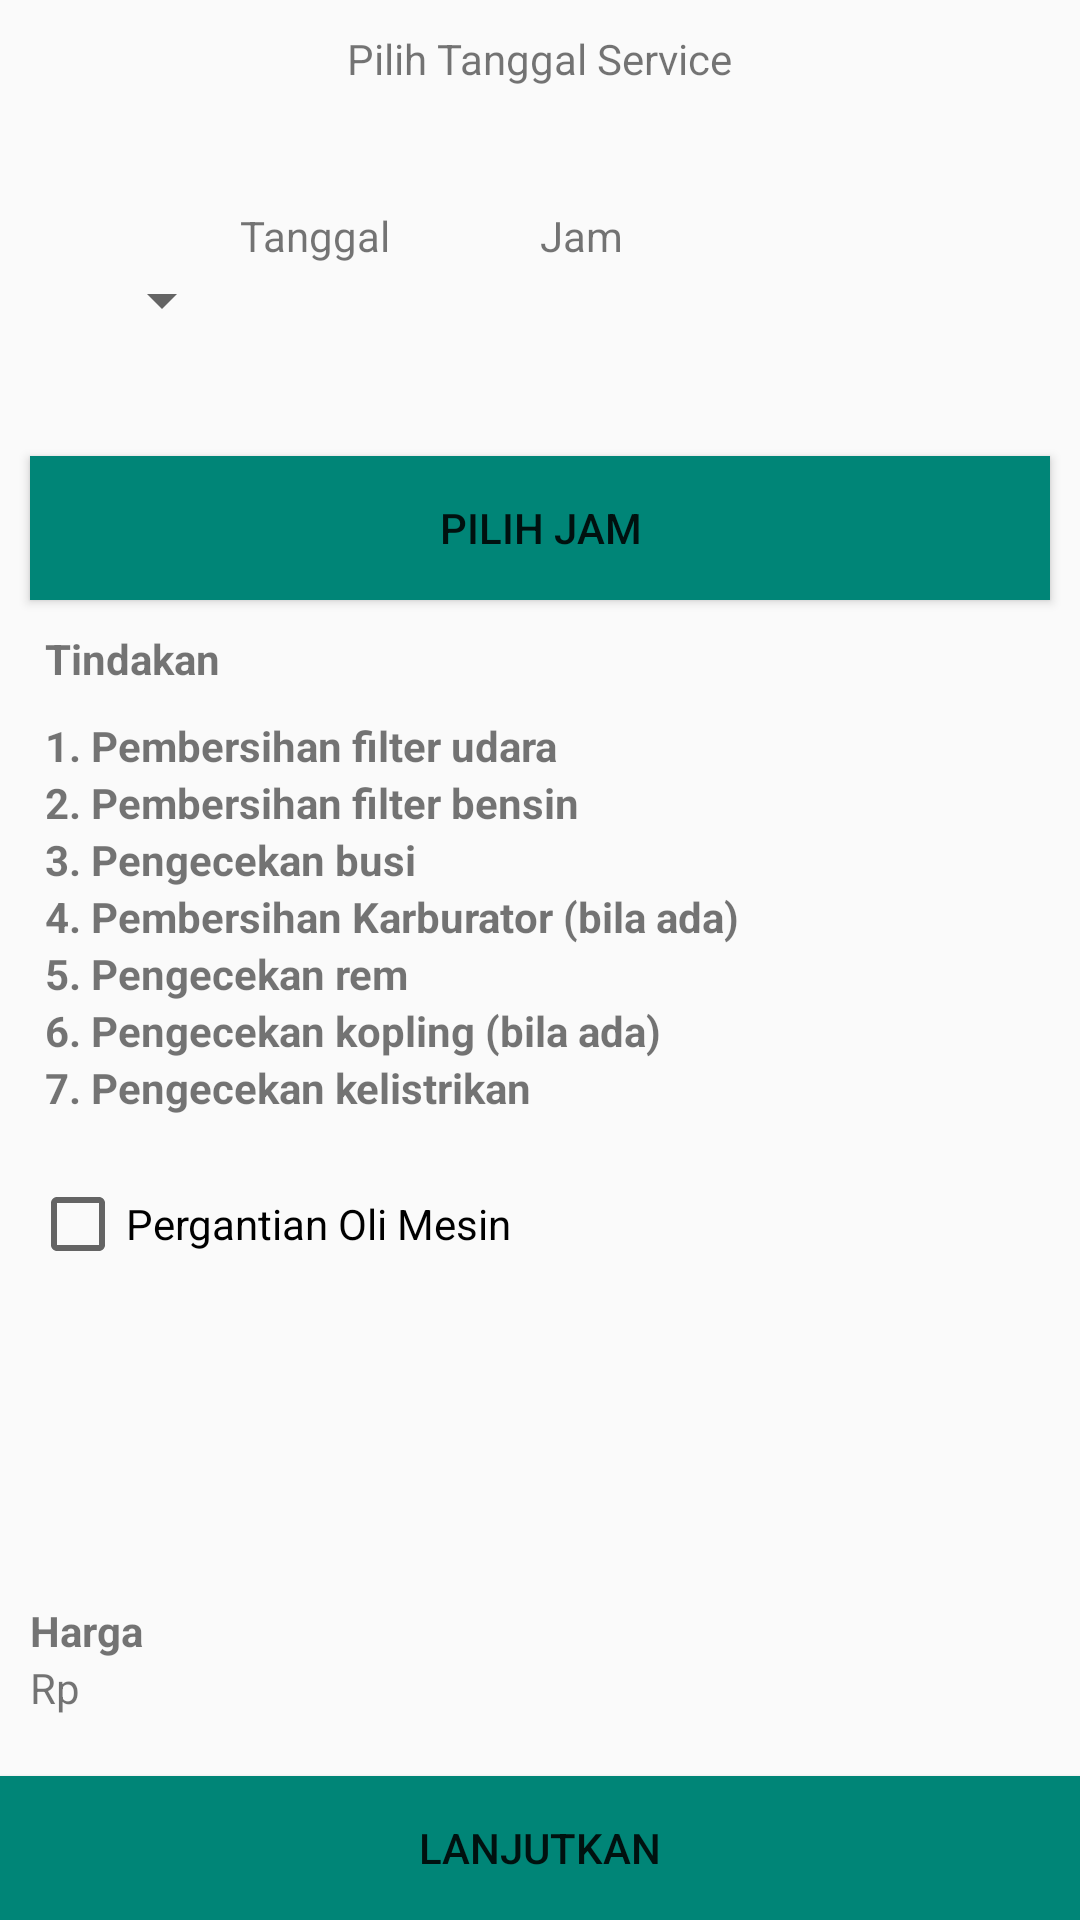

Write the Android layout XML for this screen, with the resource values it uses.
<!-- AndroidManifest.xml: application theme AppTheme -->
<!-- res/layout/activity_service_rutin_page2.xml -->
<?xml version="1.0" encoding="utf-8"?>
<RelativeLayout
    xmlns:android="http://schemas.android.com/apk/res/android"
    xmlns:app="http://schemas.android.com/apk/res-auto"
    xmlns:tools="http://schemas.android.com/tools"
    android:layout_width="match_parent"
    android:layout_height="match_parent"
    android:orientation="vertical"
    tools:context=".customer.service_rutin_page.ServiceRutinPage2">
    <ScrollView
        android:layout_width="match_parent"
        android:layout_height="match_parent"
        android:id="@+id/scrollViewService"
        android:scrollbars="vertical">
        <LinearLayout
            android:layout_width="match_parent"
            android:layout_height="wrap_content"
            android:orientation="vertical">
            <LinearLayout
                android:layout_width="match_parent"
                android:layout_height="wrap_content"
                android:gravity="center"
                android:orientation="vertical"
                android:padding="10dp"
                android:background="@drawable/customborder">
                <TextView
                    android:layout_width="wrap_content"
                    android:layout_height="wrap_content"
                    android:text="Pilih Tanggal Service"/>
            </LinearLayout>
            <GridLayout
                android:layout_width="match_parent"
                android:layout_height="wrap_content"
                android:padding="20dp"
                android:layout_margin="10dp"
                android:elevation="3dp"
                android:translationZ="3dp"
                android:stateListAnimator="@null"
                android:background="@drawable/customborder">
                <LinearLayout
                    android:layout_width="150dp"
                    android:layout_height="wrap_content"
                    android:orientation="vertical">
                    <LinearLayout
                        android:layout_width="wrap_content"
                        android:layout_height="wrap_content"
                        android:layout_gravity="center">
                        <TextView
                            android:layout_width="wrap_content"
                            android:layout_height="wrap_content"
                            android:text="Tanggal"/>
                    </LinearLayout>
                    <Spinner
                        android:id="@+id/spinnerTanggal"
                        android:layout_width="wrap_content"
                        android:layout_height="wrap_content">
                    </Spinner>
                </LinearLayout>
                <LinearLayout
                    android:layout_width="wrap_content"
                    android:layout_height="wrap_content"
                    android:orientation="horizontal">
                    <LinearLayout
                        android:layout_width="wrap_content"
                        android:layout_height="wrap_content"
                        android:layout_gravity="center"
                        android:orientation="vertical">
                        <TextView
                            android:layout_width="wrap_content"
                            android:layout_height="wrap_content"
                            android:text="Jam"/>
                        <TextView
                            android:id="@+id/jamServiceRutin"
                            android:layout_width="wrap_content"
                            android:layout_height="wrap_content"
                            android:layout_marginTop="15dp"/>
                    </LinearLayout>
                </LinearLayout>
            </GridLayout>
            <Button
                android:id="@+id/getHours"
                android:layout_width="match_parent"
                android:layout_height="wrap_content"
                android:background="@color/colorPrimary"
                android:layout_marginLeft="10dp"
                android:layout_marginRight="10dp"
                android:text="pilih jam"/>
            <LinearLayout
                android:layout_width="match_parent"
                android:layout_height="wrap_content"
                android:padding="10dp"
                android:orientation="vertical">
                <TextView
                    android:layout_width="wrap_content"
                    android:layout_height="wrap_content"
                    android:textStyle="bold"
                    android:layout_marginLeft="5dp"
                    android:layout_marginBottom="10dp"
                    android:text="Tindakan"/>
                <TextView
                    android:layout_width="wrap_content"
                    android:layout_height="wrap_content"
                    android:layout_marginLeft="5dp"
                    android:textStyle="bold"
                    android:text="1. Pembersihan filter udara"/>
                <TextView
                    android:layout_width="wrap_content"
                    android:layout_height="wrap_content"
                    android:layout_marginLeft="5dp"
                    android:textStyle="bold"
                    android:text="2. Pembersihan filter bensin"/>
                <TextView
                    android:layout_width="wrap_content"
                    android:layout_height="wrap_content"
                    android:layout_marginLeft="5dp"
                    android:textStyle="bold"
                    android:text="3. Pengecekan busi"/>
                <TextView
                    android:layout_width="wrap_content"
                    android:layout_height="wrap_content"
                    android:layout_marginLeft="5dp"
                    android:textStyle="bold"
                    android:text="4. Pembersihan Karburator (bila ada)"/>
                <TextView
                    android:layout_width="wrap_content"
                    android:layout_height="wrap_content"
                    android:layout_marginLeft="5dp"
                    android:textStyle="bold"
                    android:text="5. Pengecekan rem"/>
                <TextView
                    android:layout_width="wrap_content"
                    android:layout_height="wrap_content"
                    android:layout_marginLeft="5dp"
                    android:textStyle="bold"
                    android:text="6. Pengecekan kopling (bila ada)"/>
                <TextView
                    android:layout_width="wrap_content"
                    android:layout_height="wrap_content"
                    android:layout_marginLeft="5dp"
                    android:textStyle="bold"
                    android:text="7. Pengecekan kelistrikan"/>
                <LinearLayout
                    android:layout_width="match_parent"
                    android:layout_height="wrap_content"
                    android:layout_marginTop="20dp"
                    android:orientation="horizontal">
                    <CheckBox
                        android:id="@+id/checkboxOliMesin"
                        android:layout_width="wrap_content"
                        android:layout_height="wrap_content"
                        android:text="Pergantian Oli Mesin"/>
                    <LinearLayout
                        android:layout_width="match_parent"
                        android:layout_height="wrap_content"
                        android:gravity="end">
                        <ImageButton
                            android:id="@+id/infoPergantianOli"
                            android:layout_width="wrap_content"
                            android:layout_height="wrap_content"
                            android:src="@drawable/ic_info_outline_black_24dp"
                            android:background="@color/white"/>
                    </LinearLayout>
                </LinearLayout>
                <LinearLayout
                    android:id="@+id/oliGandaOption"
                    android:layout_width="match_parent"
                    android:layout_height="wrap_content"
                    android:visibility="gone"
                    android:orientation="horizontal">
                    <CheckBox
                        android:id="@+id/checkboxOliGanda"
                        android:layout_width="wrap_content"
                        android:layout_height="wrap_content"
                        android:text="Pergantian Oli Gardan"/>
                    <LinearLayout
                        android:layout_width="match_parent"
                        android:layout_height="wrap_content"
                        android:gravity="end">
                        <ImageButton
                            android:id="@+id/infoPergantianOliGanda"
                            android:layout_width="wrap_content"
                            android:layout_height="wrap_content"
                            android:src="@drawable/ic_info_outline_black_24dp"
                            android:background="@color/white"/>
                    </LinearLayout>
                </LinearLayout>
            </LinearLayout>
        </LinearLayout>
    </ScrollView>
    
    <LinearLayout
        android:layout_width="match_parent"
        android:layout_height="wrap_content"
        android:orientation="vertical"
        android:background="@drawable/customborder"
        android:layout_alignParentBottom="true">
        <LinearLayout
            android:layout_width="wrap_content"
            android:layout_height="wrap_content"
            android:paddingLeft="10dp"
            android:orientation="vertical">
            <TextView
                android:layout_width="wrap_content"
                android:layout_height="wrap_content"
                android:textStyle="bold"
                android:text="Harga"/>
            <TextView
                android:id="@+id/hargaServiceRutin"
                android:layout_width="wrap_content"
                android:layout_height="wrap_content"
                android:text="Rp"/>
        </LinearLayout>
        <RelativeLayout
            android:layout_width="match_parent"
            android:layout_height="wrap_content">
            <Button
                android:id="@+id/btnNextServiceRutin2"
                android:layout_width="match_parent"
                android:layout_height="wrap_content"
                android:layout_marginTop="20dp"
                android:background="@color/colorPrimary"
                android:text="Lanjutkan"/>
        </RelativeLayout>
    </LinearLayout>
</RelativeLayout>
<!-- resources referenced by this layout -->
<resources>
  <color name="colorPrimary">#008577</color>
  <color name="white">#FFFFFF</color>
  <style name="AppTheme" parent="Theme.AppCompat.Light.DarkActionBar">
          
          <item name="colorPrimary">@color/colorPrimary</item>
          <item name="colorPrimaryDark">@color/colorPrimaryDark</item>
          <item name="colorAccent">@color/colorAccent</item>
      </style>
  <color name="colorPrimaryDark">#00574B</color>
  <color name="colorAccent">#D81B60</color>
</resources>
